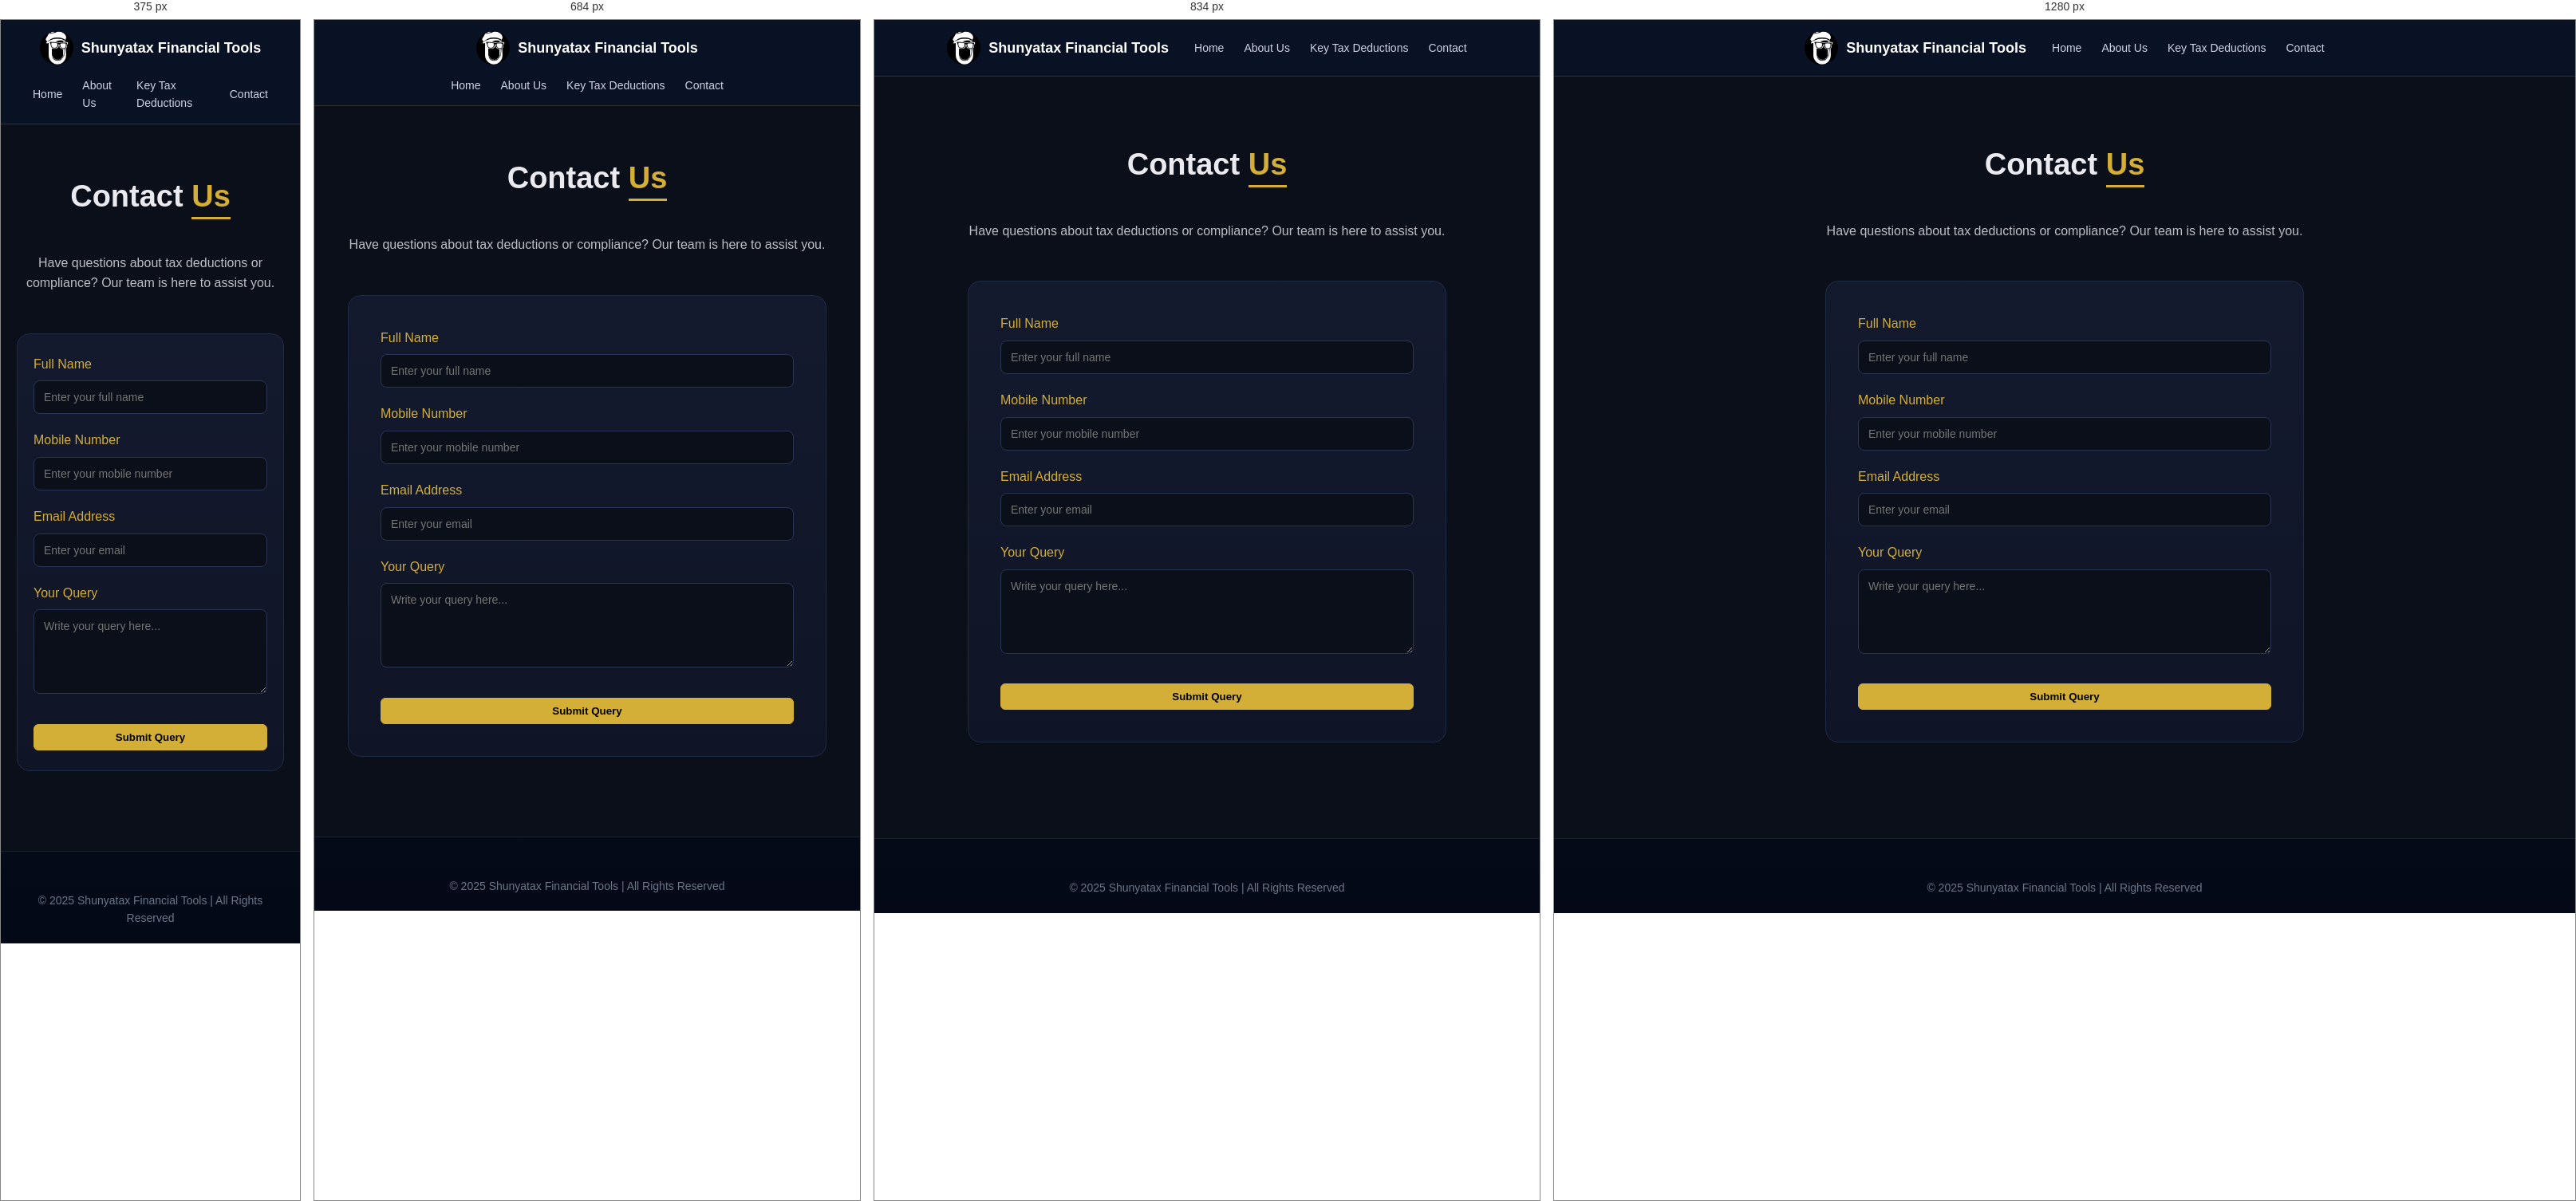
Rendered at 375 px, 684 px, 834 px and 1280 px, left to right.

<!-- file: contact.html -->
<!DOCTYPE html>
<html lang="en">
<head>
  <meta charset="UTF-8">
  <meta name="viewport" content="width=device-width, initial-scale=1.0">
  <title>Contact Us - Shunyatax</title>
  <link rel="stylesheet" href="style.css">
</head>

<body>

<!-- NAVBAR -->
<nav class="navbar">
  <div class="logo-container">
    <img src="logo-img.jpg" alt="Shunyatax Logo" class="logo-img">
    <span class="logo-text">Shunyatax Financial Tools</span>
  </div>

  <div class="nav-links">
    <a href="index.html">Home</a>
    <a href="about.html">About Us</a>
    <a href="deductions.html">Key Tax Deductions</a>
    <a href="contact.html">Contact</a>
  </div>
</nav>

<!-- CONTACT SECTION -->
<section class="section">

  <div class="section-title-center">
    <h1>Contact <span>Us</span></h1>
    <p class="section-sub">
      Have questions about tax deductions or compliance?
      Our team is here to assist you.
    </p>
  </div>

  <div class="contact-container">

    <form class="contact-form">

      <div class="form-group">
        <label>Full Name</label>
        <input type="text" placeholder="Enter your full name" required>
      </div>

      <div class="form-group">
        <label>Mobile Number</label>
        <input type="tel" placeholder="Enter your mobile number" required>
      </div>

      <div class="form-group">
        <label>Email Address</label>
        <input type="email" placeholder="Enter your email" required>
      </div>

      <div class="form-group">
        <label>Your Query</label>
        <textarea rows="5" placeholder="Write your query here..." required></textarea>
      </div>

      <button type="submit" class="gold-btn">Submit Query</button>

    </form>

  </div>

</section>

<footer class="footer">
  <p>© 2025 Shunyatax Financial Tools | All Rights Reserved</p>
</footer>



</body>
</html>

/* @media block from style.css */
@media (max-width: 768px) {
  .grid-2 {
    grid-template-columns: 1fr; /* stack on mobile */
  }
}

/* @media block from style.css */
@media (max-width: 992px) {
  .grid-3 {
    grid-template-columns: repeat(2, 1fr); /* 2 per row */
  }
}

/* @media block from style.css */
@media (max-width: 600px) {
  .grid-3 {
    grid-template-columns: 1fr; /* 1 per row */
  }
}

/* @media block from style.css */
@media (max-width: 1024px) {
  .grid-3 {
    grid-template-columns: repeat(2, 1fr);
  }

  .navbar {
    padding: 15px 30px;
  }
}

/* @media block from style.css */
@media (max-width: 768px) {
  .grid-3,
  .grid-2 {
    grid-template-columns: 1fr;
  }

  .navbar {
    flex-direction: column;
    gap: 15px;
  }

  .hero h1 {
    font-size: 28px;
  }

  .hero-buttons {
    flex-direction: column;
    align-items: center;
  }
  
  .hero-buttons a {
    width: 100%;
    max-width: 300px;
    display: inline-flex;
    justify-content: center;
  }

  .section {
    padding: 60px 20px;
  }
}

/* @media block from style.css */
@media (max-width: 900px) {
  .deductions-grid {
    grid-template-columns: repeat(2, 1fr);
  }
}

/* @media block from style.css */
@media (max-width: 600px) {
  .deductions-grid {
    grid-template-columns: 1fr;
  }
}

/* @media block from style.css */
@media (max-width: 768px) {
  .terms-container {
    grid-template-columns: 1fr;
  }
}

/* @media block from style.css */
@media (max-width: 600px) {
  .contact-form {
    padding: 25px 20px;
  }
}

/* @media block from style.css */
@media (min-width: 769px) {
  .navbar {
    justify-content: center;
    gap: 32px;
  }
  .nav-center {
    width: max-content;
    white-space: nowrap;
    gap: 32px;
  }
}

/* @media block from style.css */
@media (max-width:768px){

  .menu-toggle{
    display:block;
  }

  .nav-center{
    position:absolute;
    top:70px;
    left:0;
    width:100%;
    background:#0e1324;

    flex-direction:column;
    align-items:center;

    display:none;
  }

  .nav-center.active{
    display:flex;
  }

  .nav-link{
    padding:15px;
    width:100%;
    text-align:center;
    border-top:1px solid rgba(255,255,255,0.1);
  }

  .nav-right{
    display:none;
  }

}